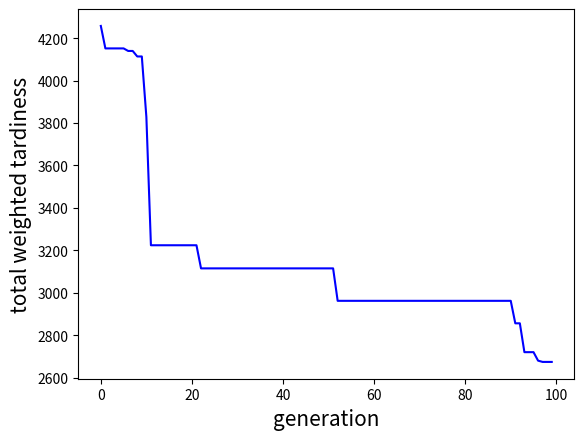

Write the Python code that produced this figure.

import numpy as np
import time
import copy


''' ================= initialization setting ======================'''
num_job=20 # number of jobs

p=[10,10,13,4,9,4,8,15,7,1,9,3,15,9,11,6,5,14,18,3]
d=[50,38,49,12,20,105,73,45,6,64,15,6,92,43,78,21,15,50,150,99]
w=[10,5,1,5,10,1,5,10,5,1,5,10,10,5,1,10,5,5,1,5]

population_size= 30
crossover_rate=0.7
mutation_rate= 0.1
mutation_selection_rate=0.5 
num_mutation_jobs=round(num_job*mutation_selection_rate)
num_iteration=100


start_time = time.time()

'''----- generate initial population -----'''
Tbest=999999999999999
best_list,best_obj=[],[]
population_list=[]
for i in range(population_size): #母體數10
    random_num=list(np.random.permutation(num_job)) # generate a random permutation of 0 to num_job-1
    population_list.append(random_num) # add to the population_list

#print(population_list)

T_best_list=[]
for n in range(num_iteration):
    Tbest_now=99999999999           
    '''-------- crossover --------'''
    parent_list=copy.deepcopy(population_list)
    offspring_list=copy.deepcopy(population_list)
    S=list(np.random.permutation(population_size)) # generate a random sequence to select the parent chromosome to crossover
    #[0,2,1,3,...]

    for m in range(int(population_size/2)): #5
        crossover_prob=np.random.rand()
        if crossover_rate>=crossover_prob: #幾成會交配
            parent_1= population_list[S[2*m]][:]
            parent_2= population_list[S[2*m+1]][:]
            child_1=['na' for i in range(num_job)]
            child_2=['na' for i in range(num_job)]

            #隨機選擇方式，將基因數一半的位置設為固定不變
            fix_num=round(num_job/2) #進位
            g_fix=list(np.random.choice(num_job, fix_num, replace=False)) #num_job中挑fix_num個亂數
            for g in range(fix_num):
                child_1[g_fix[g]]=parent_2[g_fix[g]]
                child_2[g_fix[g]]=parent_1[g_fix[g]]
            #挑出剩下一半的值
            c1=[parent_1[i] for i in range(num_job) if parent_1[i] not in child_1]
            c2=[parent_2[i] for i in range(num_job) if parent_2[i] not in child_2]
            
            #將'na'換掉
            for i in range(num_job-fix_num):
                child_1[child_1.index('na')]=c1[i]
                child_2[child_2.index('na')]=c2[i]
            offspring_list[S[2*m]]=child_1[:]
            offspring_list[S[2*m+1]]=child_2[:]
        
    '''--------mutatuon--------'''   
    for m in range(len(offspring_list)): #10
        mutation_prob=np.random.rand()
        if mutation_rate >= mutation_prob: #突變率(幾條突變)
            m_chg=list(np.random.choice(num_job, num_mutation_jobs, replace=False)) #幾個點要突變 chooses the position to mutation
            t_value_last=offspring_list[m][m_chg[0]] # save the value which is on the first mutation position
            for i in range(num_mutation_jobs-1): #-1
                offspring_list[m][m_chg[i]]=offspring_list[m][m_chg[i+1]] # displacement
            
            offspring_list[m][m_chg[num_mutation_jobs-1]]=t_value_last # move the value of the first mutation position to the last mutation position
    
    
    '''--------fitness value(calculate tardiness)-------------'''
    total_chromosome=copy.deepcopy(parent_list)+copy.deepcopy(offspring_list) # parent and offspring chromosomes combination
    chrom_fitness,chrom_fit=[],[]
    total_fitness=0
    for i in range(population_size*2):
        ptime=0
        tardiness=0
        for j in range(num_job):
            ptime=ptime+p[total_chromosome[i][j]]
            tardiness=tardiness+w[total_chromosome[i][j]]*max(ptime-d[total_chromosome[i][j]],0)
        chrom_fitness.append(1/tardiness)
        chrom_fit.append(tardiness)
        total_fitness=total_fitness+chrom_fitness[i] #一代的總延遲
    
    '''----------selection----------'''
    pk,qk=[],[]
    
    for i in range(population_size*2):
        pk.append(chrom_fitness[i]/total_fitness)
    for i in range(population_size*2):
        cumulative=0
        for j in range(0,i+1):
            cumulative=cumulative+pk[j]
        qk.append(cumulative)
    
    selection_rand=[np.random.rand() for i in range(population_size)]
    
    for i in range(population_size):
        if selection_rand[i]<=qk[0]:
            population_list[i]=copy.deepcopy(total_chromosome[0]) #只等於他?
        else:
            for j in range(0,population_size*2-1):
                if selection_rand[i]>qk[j] and selection_rand[i]<=qk[j+1]:
                    population_list[i]=copy.deepcopy(total_chromosome[j+1])
                    break


    '''----------comparison----------'''
    for i in range(population_size*2):
        if chrom_fit[i]<Tbest_now:
            Tbest_now=chrom_fit[i]
            sequence_now=copy.deepcopy(total_chromosome[i])
    
    if Tbest_now<=Tbest:
        Tbest=Tbest_now
        sequence_best=copy.deepcopy(sequence_now)
    
    T_best_list.append(Tbest)

    job_sequence_ptime=0
    num_tardy=0
    for k in range(num_job):
        job_sequence_ptime=job_sequence_ptime+p[sequence_best[k]]
        if job_sequence_ptime>d[sequence_best[k]]:
            num_tardy=num_tardy+1

'''----------result----------'''
print("optimal value: ",Tbest)
print("optimal sequence: ",sequence_best)
print("average tardiness: ",Tbest/num_job)
print("number of tardy jobs: ",num_tardy)
print('runnung_time: ',time.time() - start_time)


import matplotlib.pyplot as plt

plt.plot([i for i in range(len(T_best_list))],T_best_list,'b') #x,y為list資料
plt.ylabel('total weighted tardiness',fontsize=15)
plt.xlabel('generation',fontsize=15)
plt.show()